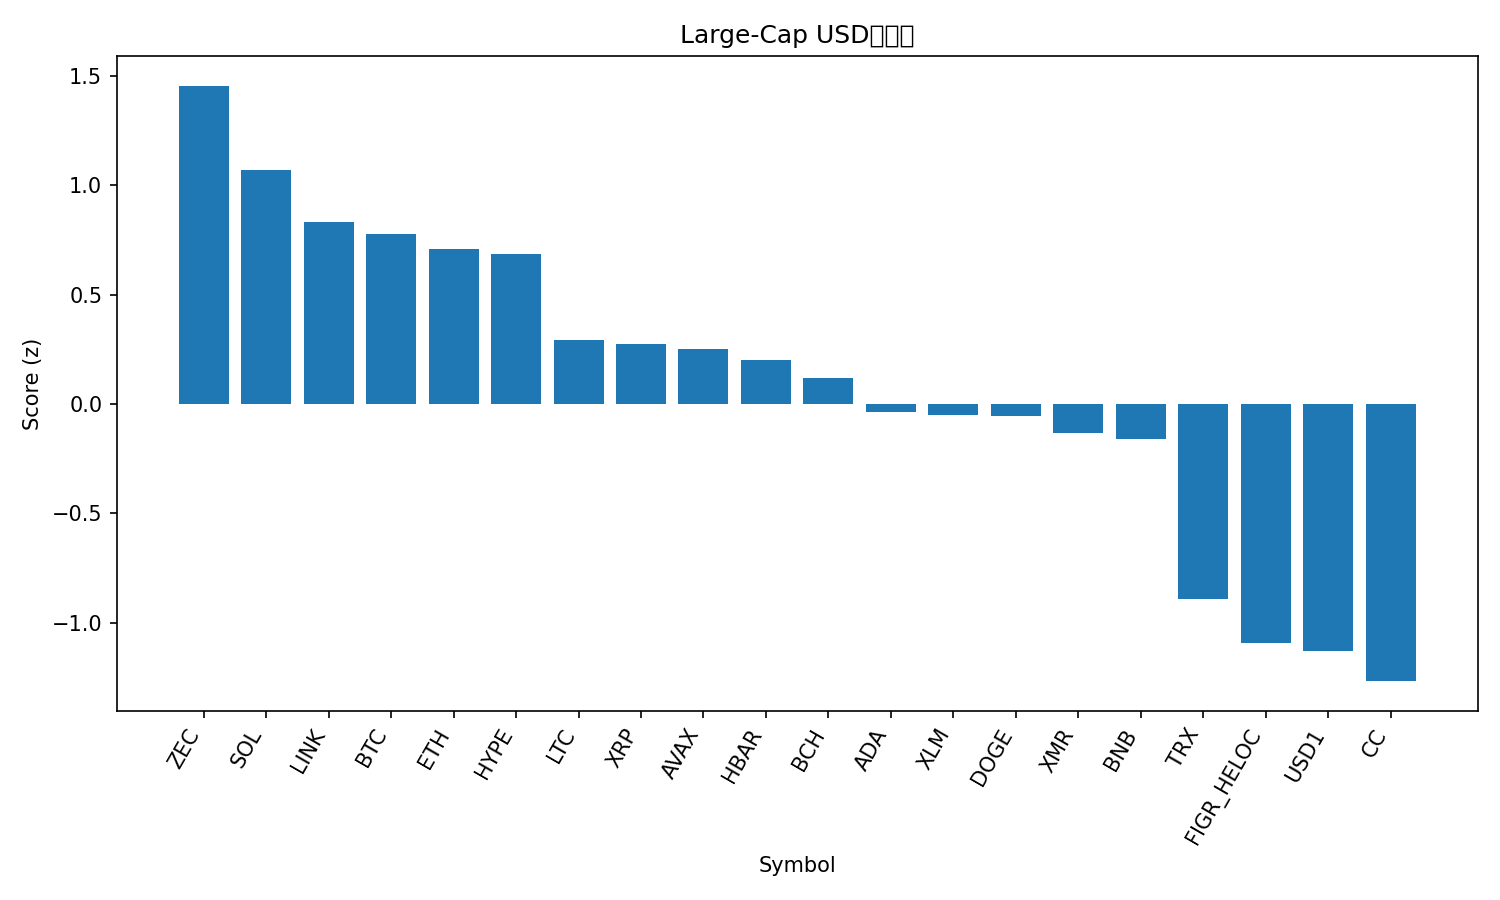

Data behind this chart, as committed beside it:
rank, name, symbol, price, pct_1h, pct_24h, pct_7d, pct_1h_vs_btc, pct_24h_vs_btc, pct_7d_vs_btc, market_cap_rank, market_cap, volume_usd, score
1, Zcash, ZEC, 231.9, 2.839, 8.662, -2.852, 1.802, 1.437, -11.91, 29, 3849041369, 341990100, 1.454
2, Solana, SOL, 90.7, 1.523, 7.629, 10.13, 0.4868, 0.4033, 1.07, 7, 51763812036, 6364390402, 1.07
3, Chainlink, LINK, 9.22, 1.424, 6.821, 8.21, 0.3882, -0.4042, -0.8522, 17, 6546105066, 402280455, 0.8331
4, Bitcoin, BTC, 71443, 1.036, 7.226, 9.062, 0.0, 0.0, 0.0, 1, 1432406287077, 64280063183, 0.7753
5, Ethereum, ETH, 2073, 1.242, 6.248, 8.526, 0.2055, -0.9774, -0.5363, 2, 250817604657, 26816707593, 0.7093
6, Hyperliquid, HYPE, 32.84, 1.185, 3.639, 21.5, 0.1492, -3.587, 12.44, 16, 7841101624, 287171155, 0.6874
7, Litecoin, LTC, 56.31, 0.7195, 5.858, 6.7, -0.3166, -1.368, -2.362, 25, 4338259195, 407289455, 0.2905
8, XRP, XRP, 1.41, 1.143, 4.998, 3.151, 0.1066, -2.228, -5.911, 5, 86622922392, 3514636067, 0.273
9, Avalanche, AVAX, 9.43, 0.7504, 4.862, 9.439, -0.2858, -2.363, 0.3775, 28, 4076918693, 389822707, 0.2526
10, Hedera, HBAR, 0.1013, 0.4143, 6.908, 4.12, -0.6219, -0.3173, -4.942, 24, 4369490023, 122209585, 0.202
11, Bitcoin Cash, BCH, 460.8, 1.263, 5.623, -6.076, 0.2266, -1.603, -15.14, 14, 9232604165, 333572024, 0.1197
12, Cardano, ADA, 0.2726, 1.204, 2.997, 1.555, 0.1676, -4.229, -7.507, 12, 10063036960, 809527037, -0.03721
13, Stellar, XLM, 0.1562, 0.862, 4.106, 1.678, -0.1742, -3.12, -7.384, 21, 5175412210, 130331129, -0.04941
14, Dogecoin, DOGE, 0.09276, 1.159, 3.521, -0.7027, 0.1227, -3.705, -9.765, 10, 15735051942, 1635323527, -0.05672
15, Monero, XMR, 348.5, 0.8578, 2.955, 4.309, -0.1784, -4.27, -4.753, 18, 6430269943, 106747169, -0.1306
16, BNB, BNB, 651.4, -0.006915, 4.674, 9.351, -1.043, -2.552, 0.2886, 4, 88984835729, 1284086798, -0.1587
17, TRON, TRX, 0.2841, 0.2245, 1.047, -1.003, -0.8117, -6.178, -10.06, 8, 26928416477, 564002083, -0.8933
18, Figure Heloc, FIGR_HELOC, 1.033, 0.0, 0.2481, -0.07676, -1.036, -6.977, -9.139, 9, 16045239097, 34685192, -1.092
19, USD1, USD1, 0.9992, -0.015, 0.009412, -0.03817, -1.051, -7.216, -9.1, 22, 4628729029, 2548179774, -1.128
20, Canton, CC, 0.1556, 0.3423, -1.381, -3.663, -0.6939, -8.606, -12.73, 20, 5893022486, 20359312, -1.266
21, Rain, RAIN, 0.009205, -1.291, -0.5431, -1.916, -2.327, -7.769, -10.98, 23, 4404609788, 30196062, -1.917
